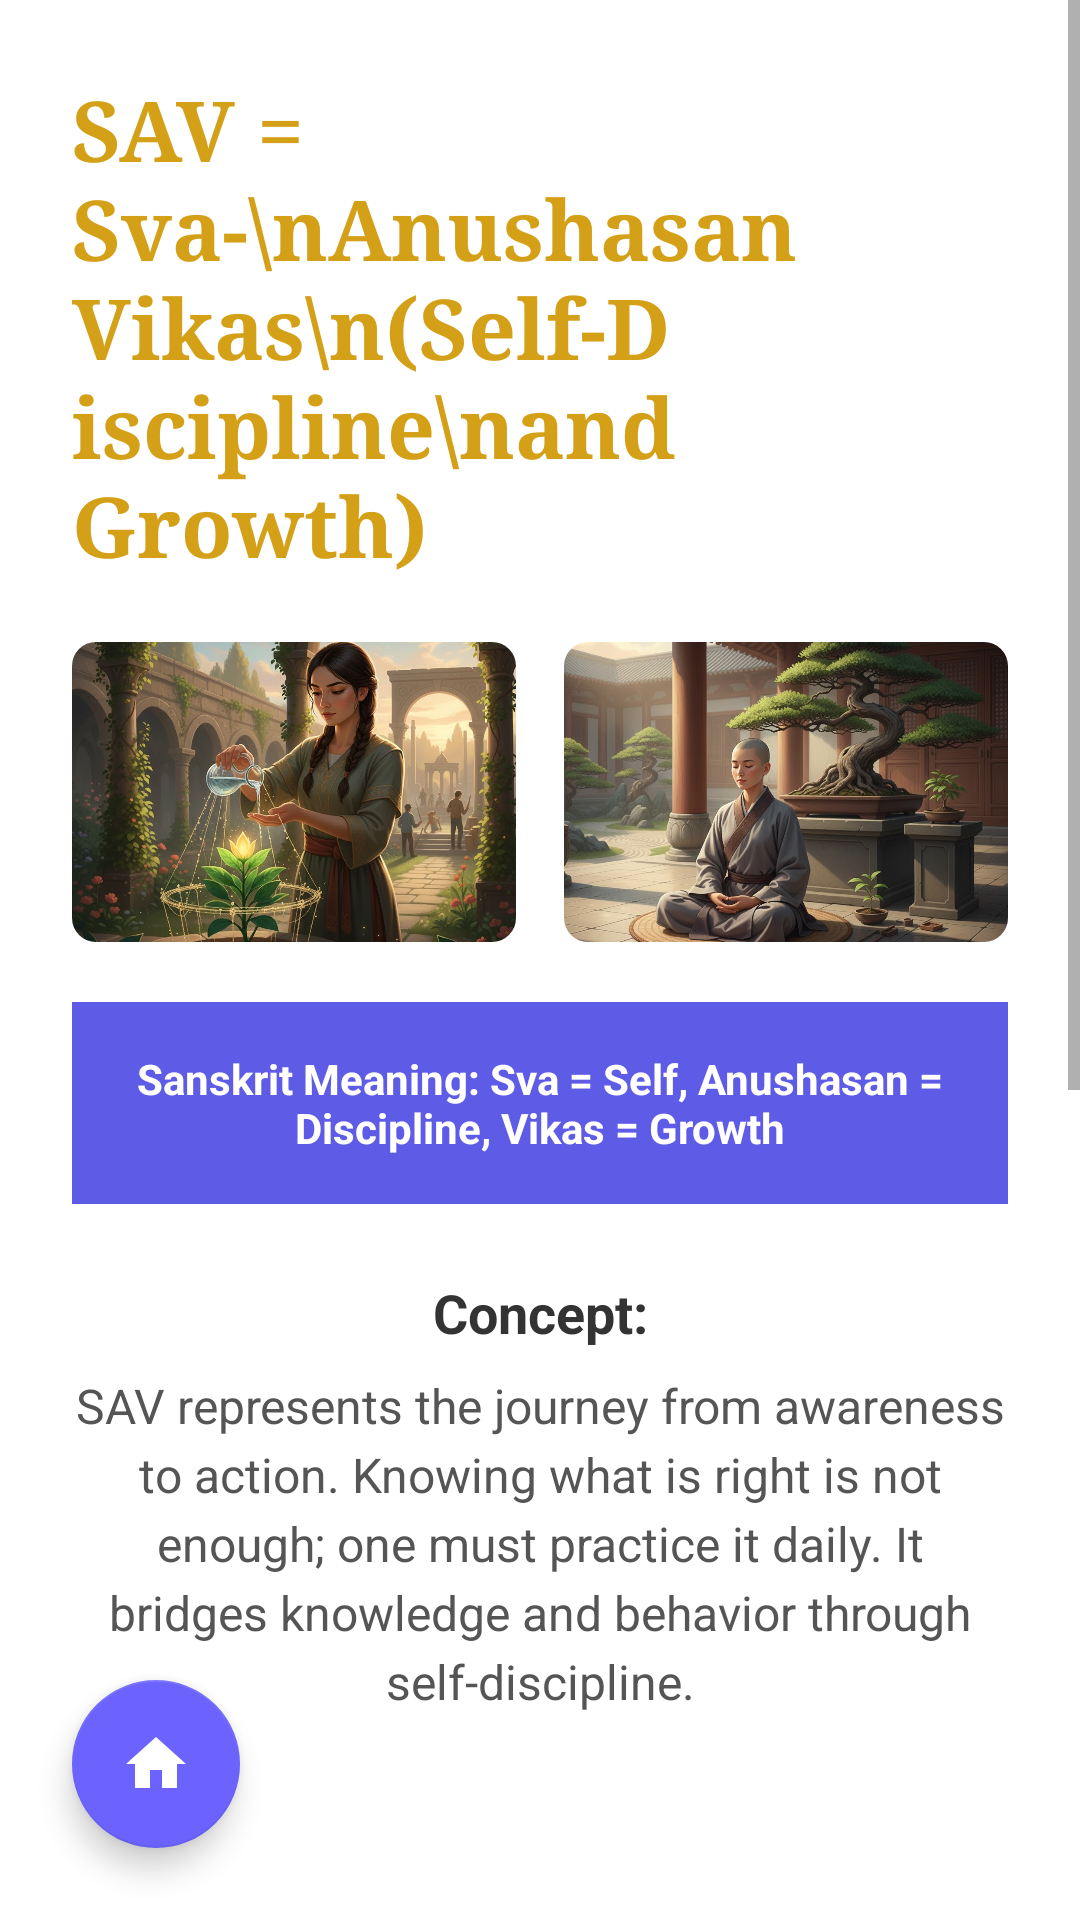

This screen was rendered from an Android layout file. Write that file and the resources it references.
<!-- AndroidManifest.xml: application theme Theme.JivanSaarthi -->
<!-- res/layout/activity_sav.xml -->
<?xml version="1.0" encoding="utf-8"?>
<androidx.constraintlayout.widget.ConstraintLayout xmlns:android="http://schemas.android.com/apk/res/android"
    xmlns:app="http://schemas.android.com/apk/res-auto"
    android:layout_width="match_parent"
    android:layout_height="match_parent"
    android:background="#FFFFFF"
    android:fillViewport="true">

    <ScrollView
        android:id="@+id/scrollView2"
        android:layout_width="0dp"
        android:layout_height="0dp"
        app:layout_constraintBottom_toBottomOf="parent"
        app:layout_constraintEnd_toEndOf="parent"
        app:layout_constraintStart_toStartOf="parent"
        app:layout_constraintTop_toTopOf="parent">

        <LinearLayout
            android:layout_width="match_parent"
            android:layout_height="wrap_content"
            android:orientation="vertical"
            android:padding="24dp">

            <TextView
                android:id="@+id/tvSavHeader"
                android:layout_width="match_parent"
                android:layout_height="wrap_content"
                android:fontFamily="serif"
                android:text="SAV = Sva-\nAnushasan Vikas\n(Self-Discipline\nand Growth)"
                android:textColor="#D4A017"
                android:textSize="28sp"
                android:textStyle="bold" />

            <LinearLayout
                android:layout_width="match_parent"
                android:layout_height="wrap_content"
                android:layout_marginTop="20dp"
                android:orientation="horizontal"
                android:weightSum="2">

                <androidx.cardview.widget.CardView
                    android:layout_width="0dp"
                    android:layout_height="100dp"
                    android:layout_marginEnd="8dp"
                    android:layout_weight="1"
                    app:cardCornerRadius="8dp"
                    app:cardElevation="0dp">

                    <ImageView
                        android:layout_width="match_parent"
                        android:layout_height="match_parent"
                        android:scaleType="centerCrop"
                        android:src="@drawable/sav_home1" />
                </androidx.cardview.widget.CardView>

                <androidx.cardview.widget.CardView
                    android:layout_width="0dp"
                    android:layout_height="100dp"
                    android:layout_marginStart="8dp"
                    android:layout_weight="1"
                    app:cardCornerRadius="8dp"
                    app:cardElevation="0dp">

                    <ImageView
                        android:layout_width="match_parent"
                        android:layout_height="match_parent"
                        android:scaleType="centerCrop"
                        android:src="@drawable/sav_home2" />
                </androidx.cardview.widget.CardView>
            </LinearLayout>

            <TextView
                android:layout_width="match_parent"
                android:layout_height="wrap_content"
                android:layout_marginTop="20dp"
                android:background="#5E5CE6"
                android:padding="16dp"
                android:text="Sanskrit Meaning: Sva = Self, Anushasan = Discipline, Vikas = Growth"
                android:textAlignment="center"
                android:textColor="#FFFFFF"
                android:textSize="14sp"
                android:textStyle="bold" />

            <TextView
                android:layout_width="match_parent"
                android:layout_height="wrap_content"
                android:layout_marginTop="24dp"
                android:gravity="center"
                android:text="Concept:"
                android:textColor="#333333"
                android:textSize="18sp"
                android:textStyle="bold" />

            <TextView
                android:layout_width="match_parent"
                android:layout_height="wrap_content"
                android:layout_marginTop="8dp"
                android:gravity="center"
                android:lineSpacingExtra="4dp"
                android:text="SAV represents the journey from awareness to action. Knowing what is right is not enough; one must practice it daily. It bridges knowledge and behavior through self-discipline."
                android:textColor="#555555"
                android:textSize="16sp" />

            <TextView
                android:layout_width="match_parent"
                android:layout_height="wrap_content"
                android:layout_marginTop="80dp"
                android:gravity="center"
                android:text="Explanation:"
                android:textColor="#333333"
                android:textSize="18sp"
                android:textStyle="bold" />

            <TextView
                android:layout_width="match_parent"
                android:layout_height="wrap_content"
                android:layout_marginTop="12dp"
                android:gravity="center"
                android:lineSpacingExtra="6dp"
                android:text="SAV reminds us that every small act of self-control — waking up on time, speaking kindly, finishing work sincerely — builds the foundation for lifelong growth. Just as DKN guides our daily routine, SAV strengthens the willpower to live those rules joyfully."
                android:textColor="#333333"
                android:textSize="16sp" />

            <TextView
                android:layout_width="match_parent"
                android:layout_height="wrap_content"
                android:layout_marginTop="40dp"
                android:gravity="center"
                android:text="Essence:"
                android:textColor="#333333"
                android:textSize="18sp"
                android:textStyle="bold" />

            <TextView
                android:layout_width="match_parent"
                android:layout_height="wrap_content"
                android:layout_marginTop="16dp"
                android:gravity="center"
                android:text="> “Discipline is not restriction; it is the freedom to grow.”"
                android:textColor="#333333"
                android:textSize="18sp"
                android:textStyle="italic" />

            <LinearLayout
                android:layout_width="match_parent"
                android:layout_height="wrap_content"
                android:layout_marginTop="60dp"
                android:layout_marginBottom="40dp"
                android:gravity="center"
                android:orientation="vertical">

                <TextView
                    android:id="@+id/btnDeepDiveSAV"
                    android:layout_width="wrap_content"
                    android:layout_height="wrap_content"
                    android:fontFamily="sans-serif-black"
                    android:shadowColor="#00E5FF"
                    android:shadowDx="2"
                    android:shadowDy="2"
                    android:shadowRadius="1"
                    android:text="DEEP DIVE"
                    android:textColor="#9D50FF"
                    android:textSize="32sp" />

            </LinearLayout>
        </LinearLayout>
    </ScrollView>
    <com.google.android.material.floatingactionbutton.FloatingActionButton
        android:id="@+id/fabHomeSAV"
        android:layout_width="wrap_content"
        android:layout_height="wrap_content"
        android:layout_marginStart="24dp"
        android:layout_marginBottom="24dp"
        app:backgroundTint="#6C63FF"
        app:elevation="6dp"
        app:layout_constraintBottom_toBottomOf="parent"
        app:layout_constraintStart_toStartOf="parent"
        app:srcCompat="@drawable/ic_home"
        app:tint="#FFFFFF" />
</androidx.constraintlayout.widget.ConstraintLayout>
<!-- resources referenced by this layout -->
<resources>
  <!-- drawable ic_home (drawable) -->
  <vector android:height="24dp" android:tint="#3A2BDB"
      android:viewportHeight="24" android:viewportWidth="24"
      android:width="24dp" xmlns:android="http://schemas.android.com/apk/res/android">
      <path android:fillColor="@android:color/white" android:pathData="M10,20v-6h4v6h5v-8h3L12,3 2,12h3v8z"/>
  </vector>
  <!-- drawable sav_home1: jpeg bitmap (drawable, 222307 bytes) -->
  <!-- drawable sav_home2: jpeg bitmap (drawable, 203537 bytes) -->
  <style name="Theme.JivanSaarthi" parent="Theme.MaterialComponents.DayNight.DarkActionBar">
          
          <item name="colorPrimary">@color/jps1</item>
          <item name="colorPrimaryVariant">@color/jps2</item>
          <item name="colorOnPrimary">@color/white</item>
          
          <item name="colorSecondary">@color/teal_200</item>
          <item name="colorSecondaryVariant">@color/teal_700</item>
          <item name="colorOnSecondary">@color/black</item>
          
          <item name="android:statusBarColor" tools:targetApi="l">?attr/colorPrimaryVariant</item>
          
      </style>
  <color name="jps1">#6562df</color>
  <color name="jps2">#FFFFFF</color>
  <color name="white">#FFFFFFFF</color>
  <color name="teal_200">#FF03DAC5</color>
  <color name="teal_700">#FF018786</color>
  <color name="black">#FF000000</color>
</resources>
